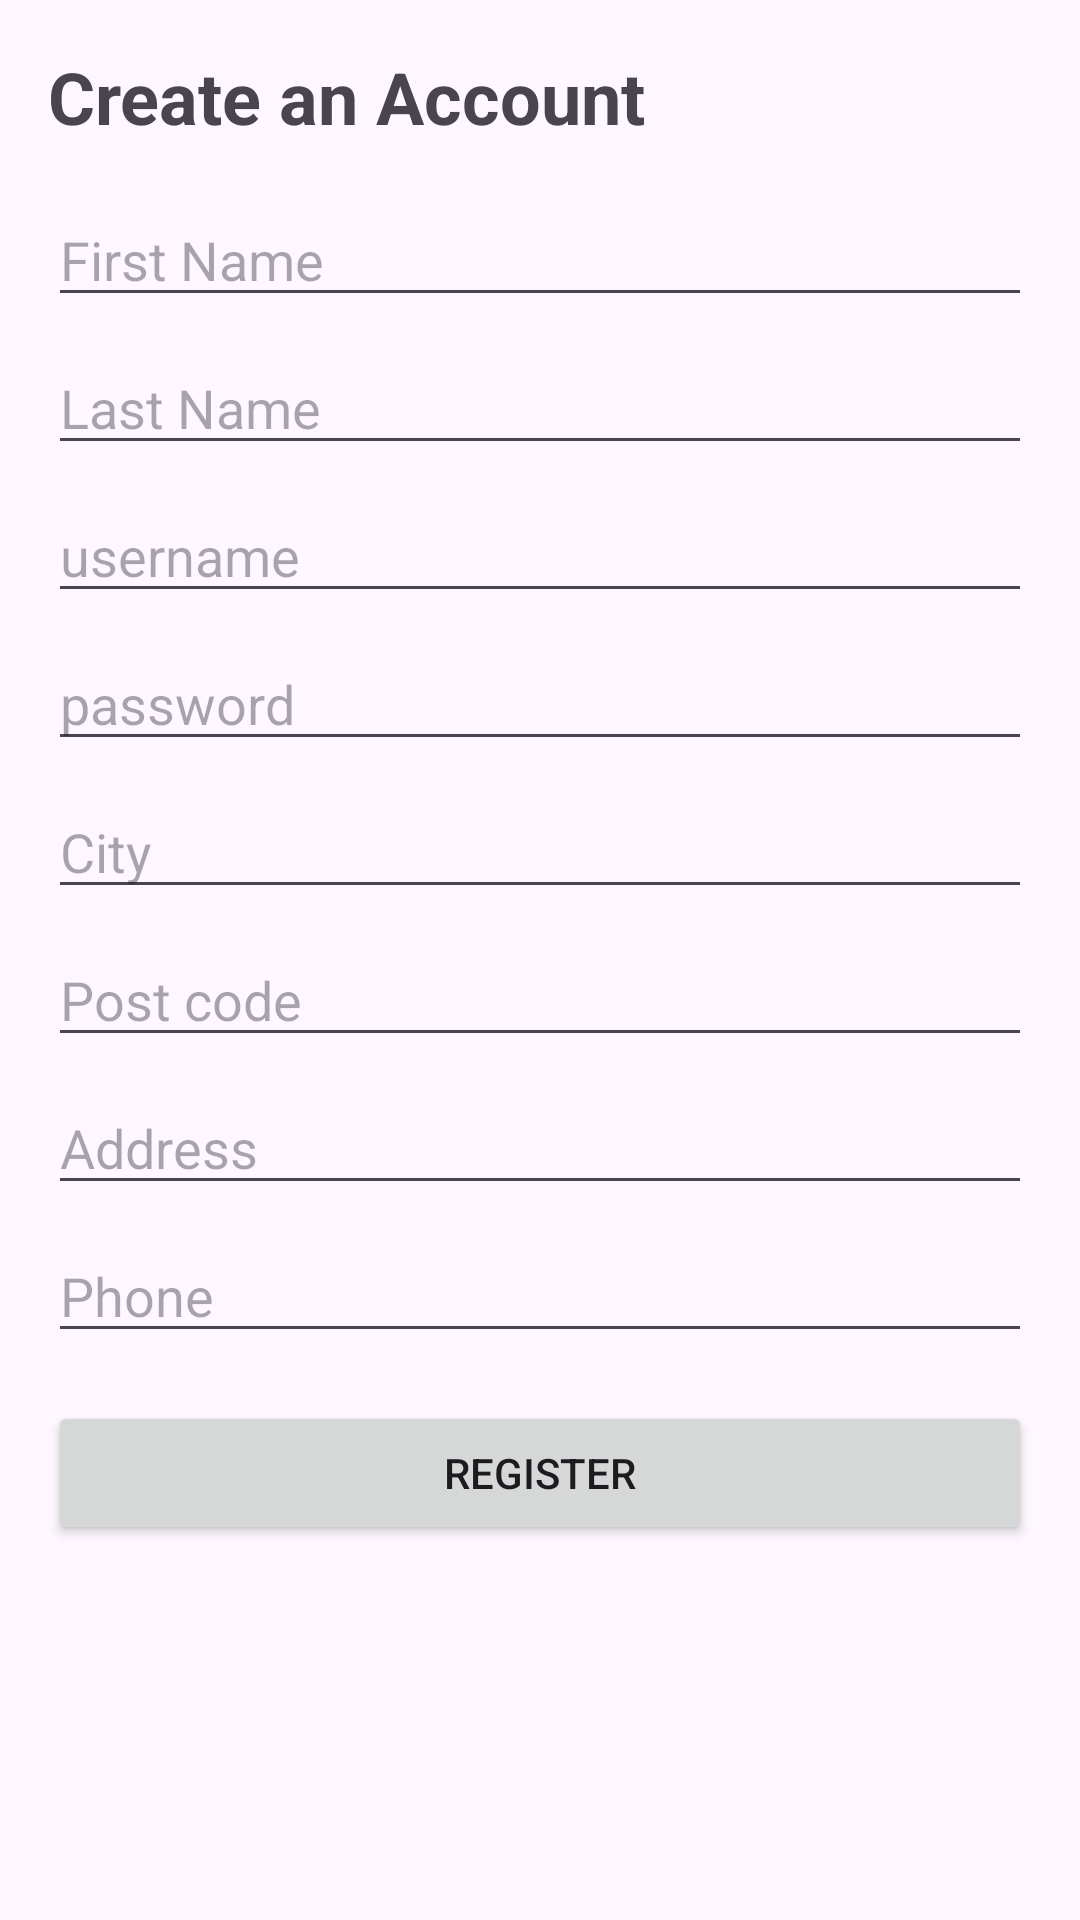

The Android layout XML behind this screen, and the referenced resources:
<!-- AndroidManifest.xml: application theme Theme.Connect_Android_Sql -->
<!-- res/layout/fragment_register.xml -->
<?xml version="1.0" encoding="utf-8"?>
<LinearLayout xmlns:android="http://schemas.android.com/apk/res/android"
    xmlns:tools="http://schemas.android.com/tools"
    android:layout_width="match_parent"
    android:layout_height="match_parent"
    android:padding="16dp"
    tools:context=".ui.RegisterFragment"
    android:orientation="vertical">

    <TextView
        android:id="@+id/titleTextView"
        android:layout_width="wrap_content"
        android:layout_height="wrap_content"
        android:text="Create an Account"
        android:textSize="24sp"
        android:textStyle="bold" />

    <EditText
        android:id="@+id/firstNameEditText"
        android:layout_width="match_parent"
        android:layout_height="wrap_content"
        android:layout_marginTop="16dp"
        android:hint="First Name" />

    <EditText
        android:id="@+id/lastNameEditText"
        android:layout_width="match_parent"
        android:layout_height="wrap_content"
        android:layout_marginTop="8dp"
        android:hint="Last Name" />

    <EditText
        android:id="@+id/usernameEditText"
        android:layout_width="match_parent"
        android:layout_height="wrap_content"
        android:layout_marginTop="8dp"
        android:hint="username"
        android:inputType="textEmailAddress" />

    <EditText
        android:id="@+id/passwordEditText"
        android:layout_width="match_parent"
        android:layout_height="wrap_content"
        android:layout_marginTop="8dp"
        android:hint="password"
        android:inputType="textPassword" />

    <EditText
        android:id="@+id/cityEditText"
        android:layout_width="match_parent"
        android:layout_height="wrap_content"
        android:layout_marginTop="8dp"
        android:hint="City" />

    <EditText
        android:id="@+id/postCodeEditText"
        android:layout_width="match_parent"
        android:layout_height="wrap_content"
        android:layout_marginTop="8dp"
        android:inputType="number"
        android:hint="Post code" />

    <EditText
        android:id="@+id/addressEditText"
        android:layout_width="match_parent"
        android:layout_height="wrap_content"
        android:layout_marginTop="8dp"
        android:hint="Address" />

    <EditText
        android:id="@+id/phoneEditText"
        android:layout_width="match_parent"
        android:layout_height="wrap_content"
        android:layout_marginTop="8dp"
        android:hint="Phone"
        android:inputType="phone" />

    <Button
        android:id="@+id/registerButton"
        android:layout_width="match_parent"
        android:layout_height="wrap_content"
        android:layout_marginTop="16dp"
        android:text="Register" />

</LinearLayout>
<!-- resources referenced by this layout -->
<resources>
  <style name="Theme.Connect_Android_Sql" parent="Base.Theme.Connect_Android_Sql" />
  <style name="Base.Theme.Connect_Android_Sql" parent="Theme.Material3.DayNight.NoActionBar">
          
          
      </style>
</resources>
